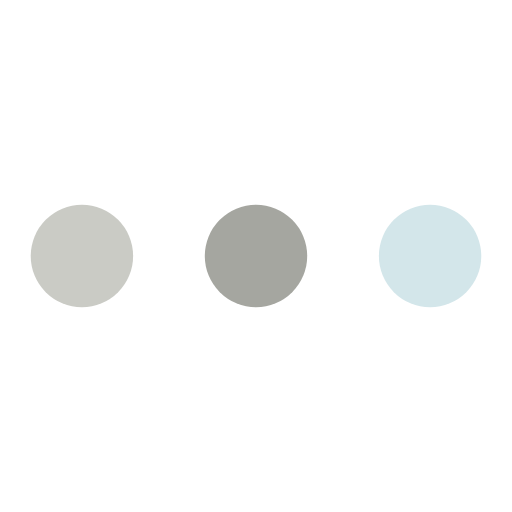
t = 0.00 s
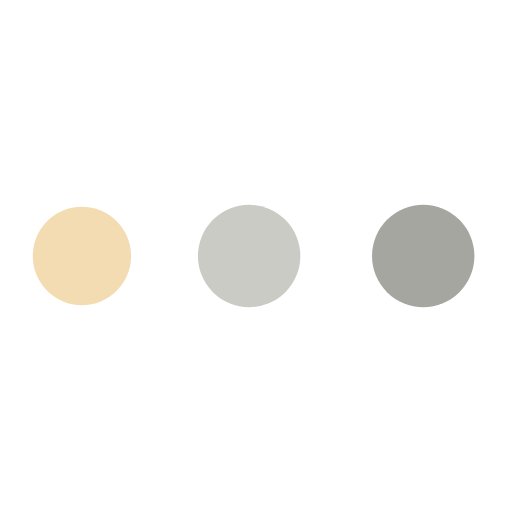
t = 0.19 s
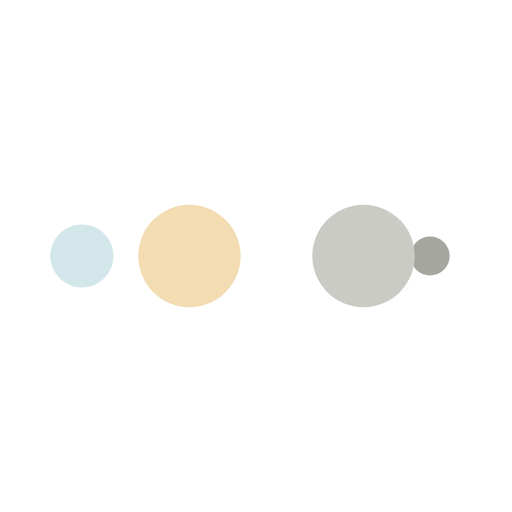
t = 0.31 s
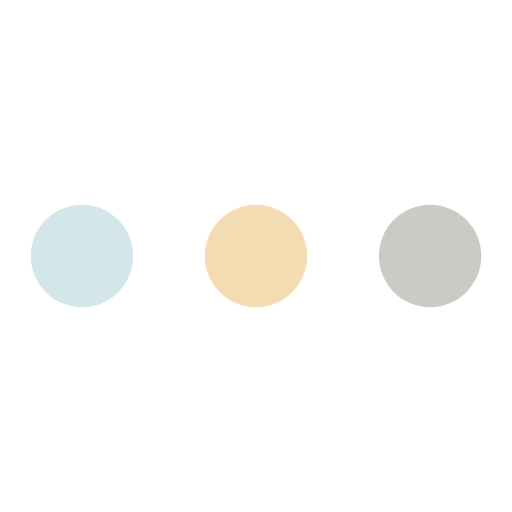
t = 0.50 s
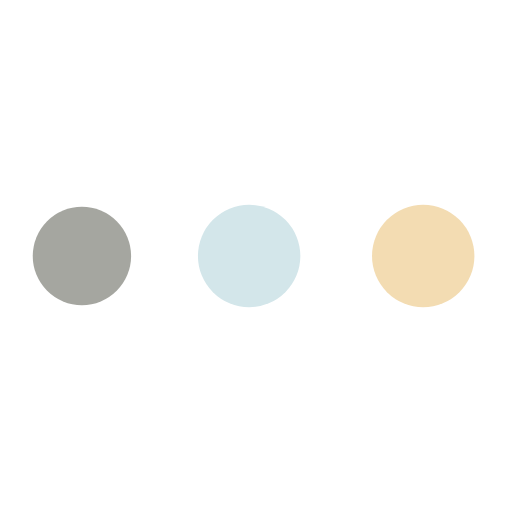
t = 0.69 s
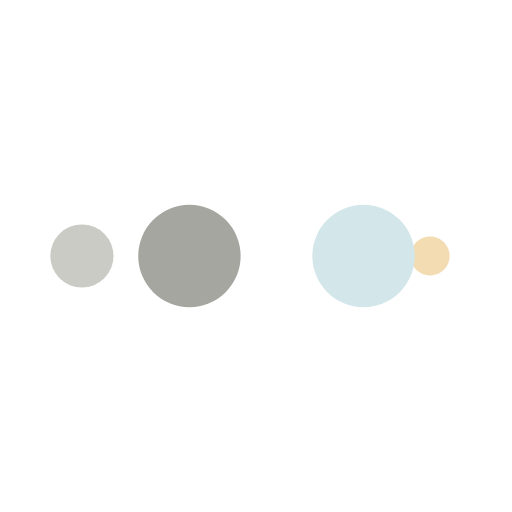
t = 0.81 s

The animated SVG that drew these frames (rendered in a browser with its animation timeline set to each time). Animation: 10 SMIL elements (animate=10); one cycle of 1.00 s, repeats indefinitely.

<svg width="200px"  height="200px"  xmlns="http://www.w3.org/2000/svg" viewBox="0 0 100 100" preserveAspectRatio="xMidYMid" class="lds-ellipsis" style="background: none;"><!--circle(cx="16",cy="50",r="10")--><circle cx="84" cy="50" r="0" fill="#d3e6ea"><animate attributeName="r" values="10;0;0;0;0" keyTimes="0;0.25;0.5;0.75;1" keySplines="0 0.5 0.5 1;0 0.5 0.5 1;0 0.5 0.5 1;0 0.5 0.5 1" calcMode="spline" dur="1s" repeatCount="indefinite" begin="0s"></animate><animate attributeName="cx" values="84;84;84;84;84" keyTimes="0;0.25;0.5;0.75;1" keySplines="0 0.5 0.5 1;0 0.5 0.5 1;0 0.5 0.5 1;0 0.5 0.5 1" calcMode="spline" dur="1s" repeatCount="indefinite" begin="0s"></animate></circle><circle cx="84" cy="50" r="0.0159922" fill="#a5a6a0"><animate attributeName="r" values="0;10;10;10;0" keyTimes="0;0.25;0.5;0.75;1" keySplines="0 0.5 0.5 1;0 0.5 0.5 1;0 0.5 0.5 1;0 0.5 0.5 1" calcMode="spline" dur="1s" repeatCount="indefinite" begin="-0.5s"></animate><animate attributeName="cx" values="16;16;50;84;84" keyTimes="0;0.25;0.5;0.75;1" keySplines="0 0.5 0.5 1;0 0.5 0.5 1;0 0.5 0.5 1;0 0.5 0.5 1" calcMode="spline" dur="1s" repeatCount="indefinite" begin="-0.5s"></animate></circle><circle cx="83.9456" cy="50" r="10" fill="#cacbc5"><animate attributeName="r" values="0;10;10;10;0" keyTimes="0;0.25;0.5;0.75;1" keySplines="0 0.5 0.5 1;0 0.5 0.5 1;0 0.5 0.5 1;0 0.5 0.5 1" calcMode="spline" dur="1s" repeatCount="indefinite" begin="-0.25s"></animate><animate attributeName="cx" values="16;16;50;84;84" keyTimes="0;0.25;0.5;0.75;1" keySplines="0 0.5 0.5 1;0 0.5 0.5 1;0 0.5 0.5 1;0 0.5 0.5 1" calcMode="spline" dur="1s" repeatCount="indefinite" begin="-0.25s"></animate></circle><circle cx="49.9456" cy="50" r="10" fill="#f3dcb2"><animate attributeName="r" values="0;10;10;10;0" keyTimes="0;0.25;0.5;0.75;1" keySplines="0 0.5 0.5 1;0 0.5 0.5 1;0 0.5 0.5 1;0 0.5 0.5 1" calcMode="spline" dur="1s" repeatCount="indefinite" begin="0s"></animate><animate attributeName="cx" values="16;16;50;84;84" keyTimes="0;0.25;0.5;0.75;1" keySplines="0 0.5 0.5 1;0 0.5 0.5 1;0 0.5 0.5 1;0 0.5 0.5 1" calcMode="spline" dur="1s" repeatCount="indefinite" begin="0s"></animate></circle><circle cx="16" cy="50" r="9.98401" fill="#d3e6ea"><animate attributeName="r" values="0;0;10;10;10" keyTimes="0;0.25;0.5;0.75;1" keySplines="0 0.5 0.5 1;0 0.5 0.5 1;0 0.5 0.5 1;0 0.5 0.5 1" calcMode="spline" dur="1s" repeatCount="indefinite" begin="0s"></animate><animate attributeName="cx" values="16;16;16;50;84" keyTimes="0;0.25;0.5;0.75;1" keySplines="0 0.5 0.5 1;0 0.5 0.5 1;0 0.5 0.5 1;0 0.5 0.5 1" calcMode="spline" dur="1s" repeatCount="indefinite" begin="0s"></animate></circle></svg>
